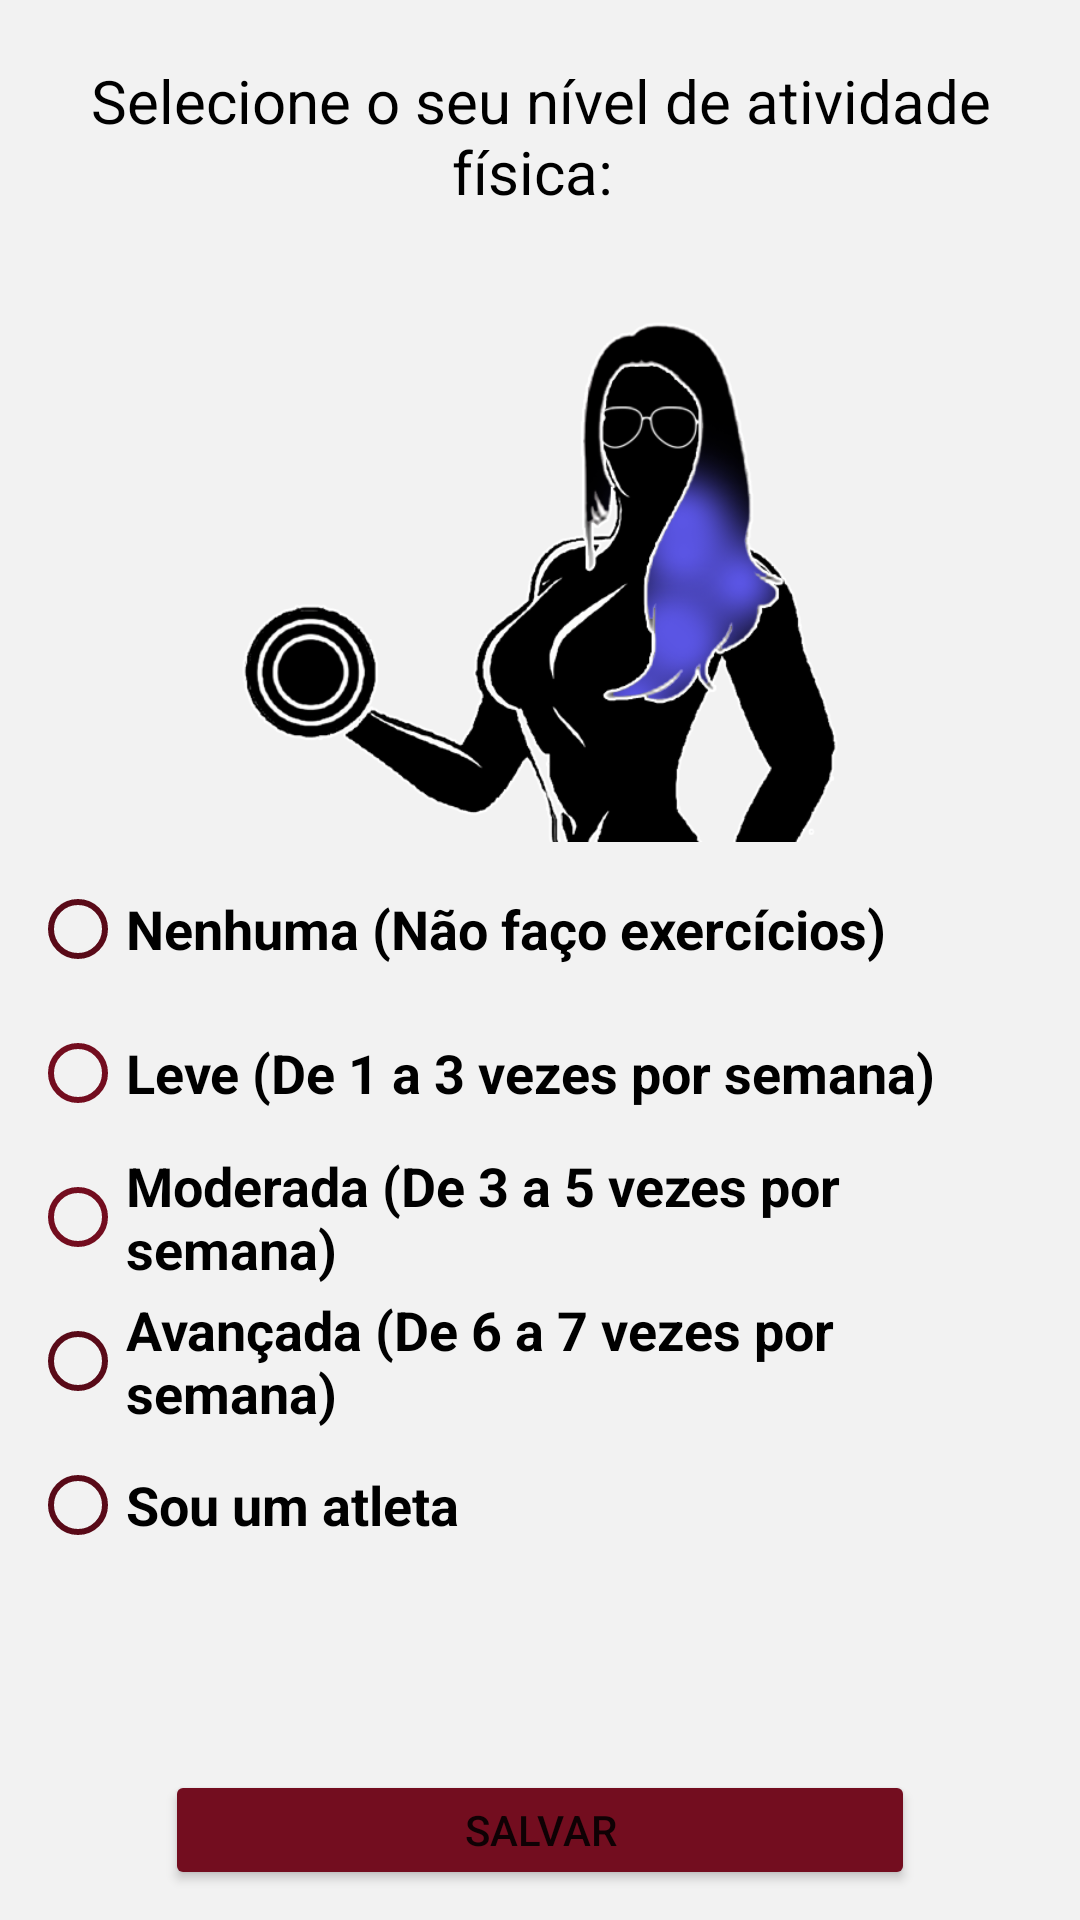

Android layout source for this screen:
<!-- AndroidManifest.xml: application theme Theme.CCContadorDeCalorias -->
<!-- res/layout/activity_edit_fisic.xml -->
<?xml version="1.0" encoding="utf-8"?>
<androidx.constraintlayout.widget.ConstraintLayout xmlns:android="http://schemas.android.com/apk/res/android"
    xmlns:app="http://schemas.android.com/apk/res-auto"
    xmlns:tools="http://schemas.android.com/tools"
    android:layout_width="match_parent"
    android:layout_height="match_parent"
    android:background="@color/white_red"
    android:padding="10dp"
    tools:context="com.conde.cc_contadordecalorias.ui.me.EditFisicActivity">

    <TextView
        android:id="@+id/textView11"
        android:layout_width="match_parent"
        android:layout_height="wrap_content"
        android:gravity="center"
        android:padding="10dp"
        android:text="Selecione o seu nível de atividade física: "
        android:textColor="@color/black"
        android:textSize="20sp"
        app:layout_constraintEnd_toEndOf="parent"
        app:layout_constraintStart_toStartOf="parent"
        app:layout_constraintTop_toTopOf="parent" />

    <ImageView
        android:id="@+id/imageView9"
        android:layout_width="match_parent"
        android:layout_height="200dp"
        app:layout_constraintEnd_toEndOf="parent"
        app:layout_constraintStart_toStartOf="parent"
        app:layout_constraintTop_toBottomOf="@+id/textView11"
        app:srcCompat="@drawable/geisy" />

    <RadioGroup
        android:paddingTop="5dp"
        android:id="@+id/radioGroup"
        android:layout_width="wrap_content"
        android:layout_height="wrap_content"
        app:layout_constraintStart_toStartOf="parent"
        app:layout_constraintTop_toBottomOf="@+id/imageView9">

        <RadioButton
            android:id="@+id/radioNenhuma"
            android:layout_width="match_parent"
            android:layout_height="wrap_content"
            android:buttonTint="@color/dark_marsala"
            android:text="Nenhuma (Não faço exercícios)"
            android:textColor="@color/black"
            android:textSize="18sp"
            android:textStyle="bold" />

        <RadioButton
            android:id="@+id/radioLeve"
            android:layout_width="match_parent"
            android:layout_height="wrap_content"
            android:buttonTint="@color/dark_red"
            android:text="Leve (De 1 a 3 vezes por semana)"
            android:textColor="@color/black"
            android:textSize="18sp"
            android:textStyle="bold" />

        <RadioButton
            android:id="@+id/radioModerada"
            android:layout_width="match_parent"
            android:layout_height="wrap_content"
            android:buttonTint="@color/dark_red"
            android:text="Moderada (De 3 a 5 vezes por semana)"
            android:textColor="@color/black"
            android:textSize="18sp"
            android:textStyle="bold" />

        <RadioButton
            android:id="@+id/radioAvancada"
            android:layout_width="match_parent"
            android:layout_height="wrap_content"
            android:buttonTint="@color/dark_marsala"
            android:text="Avançada (De 6 a 7 vezes por semana)"
            android:textColor="@color/black"
            android:textSize="18sp"
            android:textStyle="bold" />

        <RadioButton
            android:id="@+id/radioAtleta"
            android:layout_width="match_parent"
            android:layout_height="wrap_content"
            android:buttonTint="@color/dark_marsala"
            android:text="Sou um atleta"
            android:textColor="@color/black"
            android:textSize="18sp"
            android:textStyle="bold" />
    </RadioGroup>

    <Button
        android:id="@+id/buttonSalvar"
        android:layout_width="250dp"
        android:layout_height="40dp"
        android:backgroundTint="@color/dark_red"
        android:text="Salvar"
        app:layout_constraintBottom_toBottomOf="parent"
        app:layout_constraintEnd_toEndOf="parent"
        app:layout_constraintStart_toStartOf="parent" />

</androidx.constraintlayout.widget.ConstraintLayout>
<!-- resources referenced by this layout -->
<resources>
  <color name="black">#FF000000</color>
  <color name="dark_marsala">#590A18</color>
  <color name="dark_red">#730D1F</color>
  <color name="white_red">#F2F2F2</color>
  <!-- drawable geisy: png bitmap (drawable-v24, 96258 bytes) -->
  <style name="Theme.CCContadorDeCalorias" parent="Theme.MaterialComponents.DayNight.DarkActionBar">
          
          <item name="colorPrimary">@color/dark_red</item>
          <item name="colorPrimaryVariant">@color/dark_marsala</item>
          <item name="colorOnPrimary">@color/white_red</item>
          
          <item name="colorSecondary">@color/dark_red</item>
          <item name="colorSecondaryVariant">@color/red</item>
          <item name="colorOnSecondary">@color/black</item>
          
          <item name="android:statusBarColor" tools:targetApi="l">?attr/colorPrimaryVariant</item>
          
  
          <item name="colorAccent">@color/dark_marsala</item>
      </style>
  <color name="red">#8C3F4D</color>
</resources>
